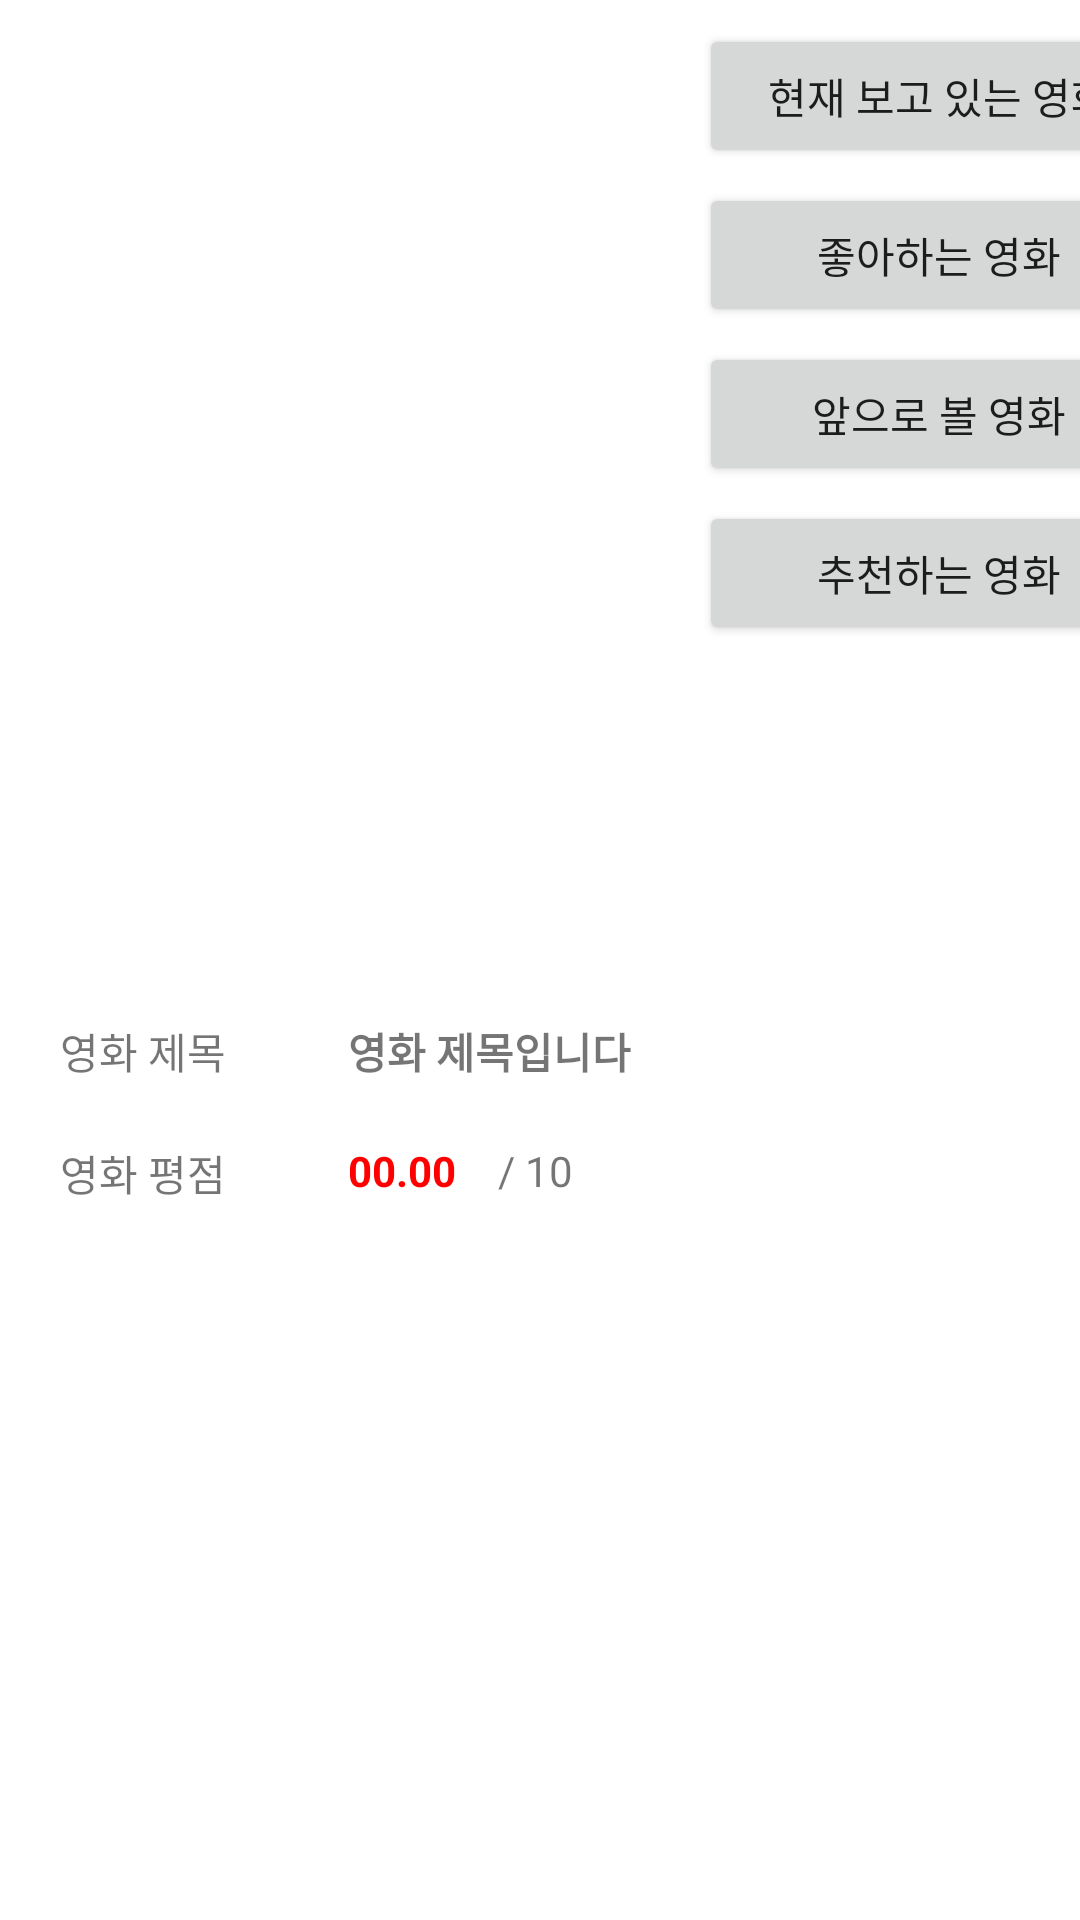

The Android layout XML behind this screen, and the referenced resources:
<!-- AndroidManifest.xml: application theme Theme.MyMovie2 -->
<!-- res/layout/activity_movie.xml -->
<?xml version="1.0" encoding="utf-8"?>
<androidx.constraintlayout.widget.ConstraintLayout xmlns:android="http://schemas.android.com/apk/res/android"
	xmlns:app="http://schemas.android.com/apk/res-auto"
	xmlns:tools="http://schemas.android.com/tools"
	android:layout_width="match_parent"
	android:layout_height="match_parent"
	tools:context=".MovieActivity">

	<androidx.constraintlayout.widget.Guideline
		android:id="@+id/guideline2"
		android:layout_width="wrap_content"
		android:layout_height="wrap_content"
		android:orientation="vertical"
		app:layout_constraintGuide_begin="116dp" />

	<androidx.constraintlayout.widget.Guideline
		android:id="@+id/guideline3"
		android:layout_width="wrap_content"
		android:layout_height="wrap_content"
		android:orientation="vertical"
		app:layout_constraintGuide_begin="233dp" />

	<androidx.constraintlayout.widget.Guideline
		android:id="@+id/guideline4"
		android:layout_width="wrap_content"
		android:layout_height="wrap_content"
		android:orientation="horizontal"
		app:layout_constraintGuide_end="300dp" />

	<ImageView
		android:id="@+id/movieItemImg"
		android:layout_width="200dp"
		android:layout_height="200dp"
		android:layout_marginTop="10dp"
		app:layout_constraintStart_toStartOf="@+id/guideline6"
		app:layout_constraintTop_toTopOf="parent"
		tools:srcCompat="@tools:sample/avatars" />

		<Button
		android:id="@+id/btnMovieItemCurrent"
		android:layout_width="160dp"
		android:layout_height="wrap_content"
		android:layout_marginTop="8dp"
		android:text="현재 보고 있는 영화"
		app:layout_constraintStart_toStartOf="@+id/guideline3"
		app:layout_constraintTop_toTopOf="parent" />

	<Button
		android:id="@+id/btnMovieItemFavorite"
		android:layout_width="160dp"
		android:layout_height="wrap_content"
		android:layout_marginTop="5dp"
		android:text="좋아하는 영화"
		app:layout_constraintStart_toStartOf="@+id/guideline3"
		app:layout_constraintTop_toBottomOf="@+id/btnMovieItemCurrent" />

	<Button
		android:id="@+id/btnMovieItemWish"
		android:layout_width="160dp"
		android:layout_height="wrap_content"
		android:layout_marginTop="5dp"
		android:text="앞으로 볼 영화"
		app:layout_constraintStart_toStartOf="@+id/guideline3"
		app:layout_constraintTop_toBottomOf="@+id/btnMovieItemFavorite" />

	<Button
		android:id="@+id/btnMovieItemRecommend"
		android:layout_width="160dp"
		android:layout_height="wrap_content"
		android:layout_marginTop="5dp"
		android:text="추천하는 영화"
		app:layout_constraintStart_toStartOf="@+id/guideline3"
		app:layout_constraintTop_toBottomOf="@+id/btnMovieItemWish" />

	<TextView
		android:id="@+id/textView"
		android:layout_width="wrap_content"
		android:layout_height="wrap_content"
		android:text="영화 제목"
		app:layout_constraintStart_toStartOf="@+id/guideline6"
		app:layout_constraintTop_toTopOf="@+id/guideline4" />

	<androidx.constraintlayout.widget.Guideline
		android:id="@+id/guideline6"
		android:layout_width="wrap_content"
		android:layout_height="wrap_content"
		android:orientation="vertical"
		app:layout_constraintGuide_begin="20dp" />

	<TextView
		android:id="@+id/textView6"
		android:layout_width="wrap_content"
		android:layout_height="wrap_content"
		android:layout_marginTop="20dp"
		android:text="영화 평점"
		app:layout_constraintStart_toStartOf="@+id/guideline6"
		app:layout_constraintTop_toBottomOf="@+id/textView" />

	<TextView
		android:id="@+id/txtMovieItemTitle"
		android:layout_width="wrap_content"
		android:layout_height="wrap_content"
		android:text="영화 제목입니다"
		app:layout_constraintStart_toStartOf="@+id/guideline2"
		app:layout_constraintTop_toTopOf="@+id/guideline4"
		android:textStyle="bold"/>

	<TextView
		android:id="@+id/txtMovieItemScore"
		android:layout_width="wrap_content"
		android:layout_height="wrap_content"
		android:layout_marginTop="20dp"
		android:text="00.00"
		android:textColor="#FF0000"
		android:textStyle="bold"
		app:layout_constraintStart_toStartOf="@+id/guideline2"
		app:layout_constraintTop_toBottomOf="@+id/txtMovieItemTitle" />

	<TextView
		android:id="@+id/textView9"
		android:layout_width="wrap_content"
		android:layout_height="wrap_content"
		android:layout_marginStart="50dp"
		android:layout_marginTop="20dp"
		android:text="/ 10"
		app:layout_constraintStart_toStartOf="@+id/guideline2"
		app:layout_constraintTop_toBottomOf="@+id/txtMovieItemTitle" />
</androidx.constraintlayout.widget.ConstraintLayout>
<!-- resources referenced by this layout -->
<resources>
  <style name="Theme.MyMovie2" parent="Theme.MaterialComponents.DayNight.DarkActionBar">
  		
  		<item name="colorPrimary">@color/purple_500</item>
  		<item name="colorPrimaryVariant">@color/purple_700</item>
  		<item name="colorOnPrimary">@color/white</item>
  		
  		<item name="colorSecondary">@color/teal_200</item>
  		<item name="colorSecondaryVariant">@color/teal_700</item>
  		<item name="colorOnSecondary">@color/black</item>
  		
  		<item name="android:statusBarColor" tools:targetApi="l">?attr/colorPrimaryVariant</item>
  		
  	</style>
  <!-- not gathered from this repository: default colours our renderer supplied (Android Studio template values) -->
  <color name="purple_500">#FF6200EE</color>
  <color name="purple_700">#FF3700B3</color>
  <color name="teal_200">#FF03DAC5</color>
  <color name="teal_700">#FF018786</color>
  <color name="black">#FF000000</color>
  <color name="white">#FFFFFFFF</color>
</resources>
